Run: headless pygame with SDL's dummy video driver; simulated clock (each Clock.tick advances the game by its frame time, no real sleeping); random seed 0; keys injected as events and as key.get_pressed() state; mouse plan: one left click at the window centre at the start of phase 2, then a move to the lower-right quarter at the start of phase 3.
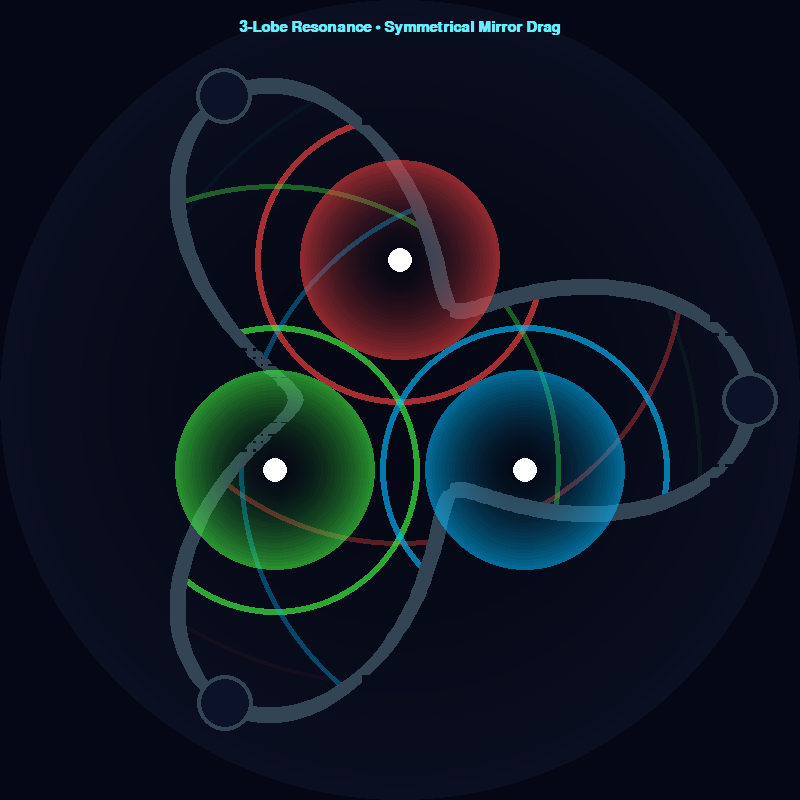
Frame 1 of 4 · flips 1–60 · no input
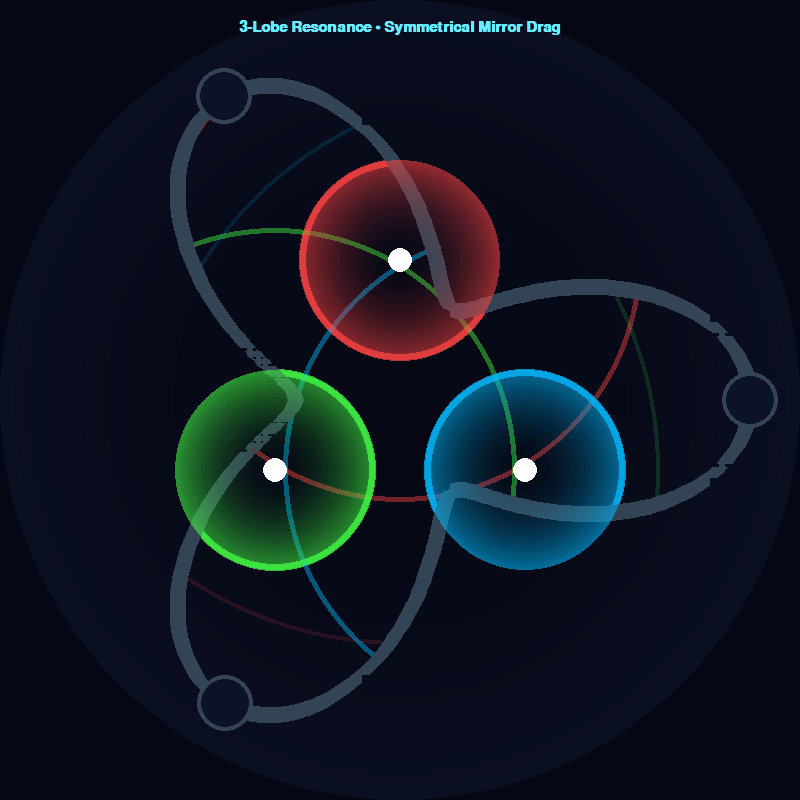
Frame 2 of 4 · flips 61–180 · clicked the window centre · tapped SPACE, RETURN · held RIGHT (→), D
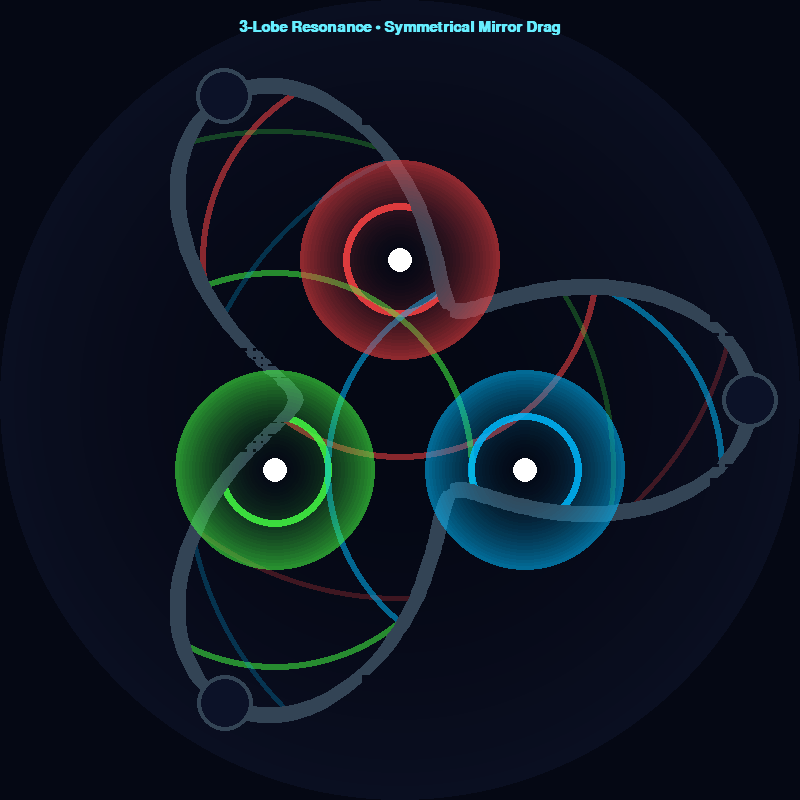
Frame 3 of 4 · flips 181–300 · moved the mouse to the lower-right quarter · held DOWN (↓), S
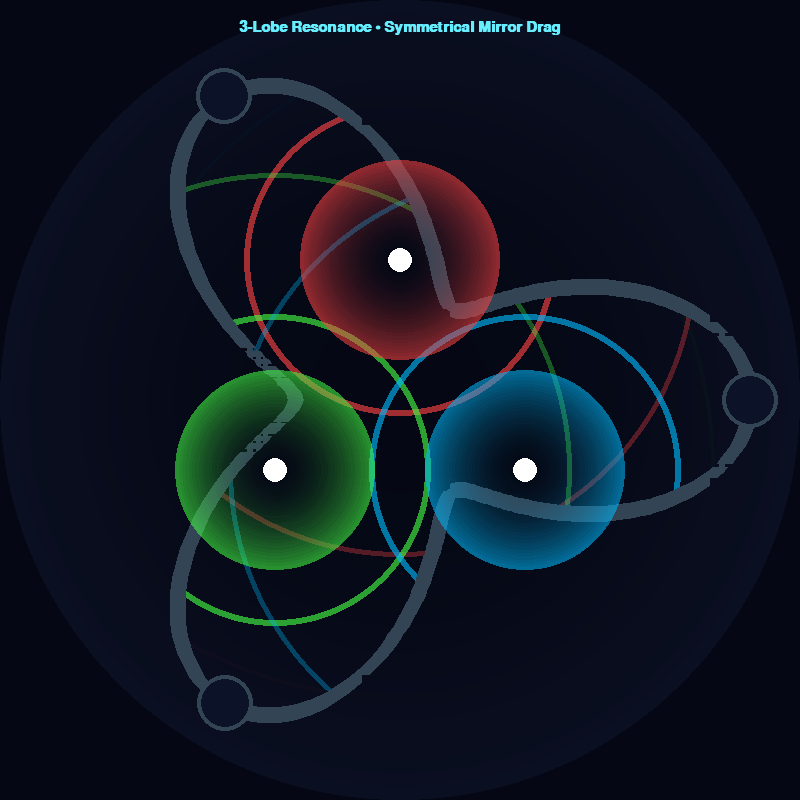
Frame 4 of 4 · flips 301–420 · held LEFT (←), A, UP (↑), W

The pygame program that drew these frames:

import sys
import math
import pygame

# Initialize Pygame
pygame.init()

# --- CONFIGURATION & CONSTANTS ---
WIDTH, HEIGHT = 800, 800
FPS = 60
CENTER = (WIDTH // 2, HEIGHT // 2)

# Colors (RGBA for surface blending)
BG_COLOR = (5, 8, 20)
OUTLINE_COLOR = (51, 68, 85)
TEXT_COLOR = (102, 238, 255)
HOLE_BG_COLOR = (12, 18, 40) 

# Setup Window
screen = pygame.display.set_mode((WIDTH, HEIGHT))
pygame.display.set_caption("3-Lobe Fidget Resonance (RGB) - Mirror Mode")
clock = pygame.time.Clock()
font = pygame.font.SysFont("Arial", 22, bold=True)

# --- HELPER FUNCTIONS FOR VISUAL EFFECTS ---

def draw_glow_circle(surface, color, center, max_radius, opacity=0.55):
	"""Draws a soft radial gradient light source using layered transparency."""
	glow_surf = pygame.Surface((max_radius * 2, max_radius * 2), pygame.SRCALPHA)
	cx, cy = max_radius, max_radius
	
	for i in range(steps := 30):
		r = max_radius * (1 - i / steps)
		alpha = int(255 * opacity * ((1 - i / steps) ** 2)) 
		pygame.draw.circle(glow_surf, (*color, alpha), (cx, cy), int(r))
		
	surface.blit(glow_surf, (center[0] - max_radius, center[1] - max_radius))

def get_fidget_points(center, scale=180):
	"""Generates a geometrically accurate 3-lobe spinner profile."""
	cx, cy = center
	points = []
	for i in range(360):
		rad = math.radians(i)
		r = scale * (1.3 + 0.7 * math.cos(3 * rad)) 
		x = cx + r * math.cos(rad)
		y = cy + r * math.sin(rad)
		points.append((x, y))
	return points

def get_lobe_tips(center, scale=175):
	"""Calculates the center positions of the 3 lobe tips."""
	cx, cy = center
	tips = []
	for deg in [0, 120, 240]:
		rad = math.radians(deg)
		r = scale * (1.3 + 0.7 * math.cos(3 * rad))
		x = cx + r * math.cos(rad)
		y = cy + r * math.sin(rad)
		tips.append((int(x), int(y)))
	return tips


class LightSource:
	"""Manages an individual draggable RGB light with wave animations."""
	def __init__(self, x, y, color, label):
		self.x = x
		self.y = y
		self.base_color = color  
		self.label = label
		self.is_dragging = False
		self.radius = 12
		self.drag_offset_x = 0
		self.drag_offset_y = 0
		
		self.wave_timers = [0.0, 1.13, 2.26]
		self.wave_duration = 3.4
		self.max_wave_radius = 450 

	def update(self, dt):
		for i in range(len(self.wave_timers)):
			self.wave_timers[i] += dt
			if self.wave_timers[i] >= self.wave_duration:
				self.wave_timers[i] -= self.wave_duration

	def draw_waves(self, surface, mask_surface):
		"""Draws expanding ripples bound to the mask canvas layer."""
		for timer in self.wave_timers:
			progress = timer / self.wave_duration
			r = 25 + (self.max_wave_radius - 25) * progress
			alpha = int(255 * 0.9 * (1 - progress))
			
			if alpha > 0:
				wave_surf = pygame.Surface((WIDTH, HEIGHT), pygame.SRCALPHA)
				width = max(2, int(8 * (1 - progress * 0.5)))
				pygame.draw.circle(wave_surf, (*self.base_color, alpha), (int(self.x), int(self.y)), int(r), width)
				
				wave_surf.blit(mask_surface, (0, 0), special_flags=pygame.BLEND_RGBA_MIN)
				surface.blit(wave_surf, (0, 0))

	def draw_core(self, surface):
		"""Draws the main bloom glow and white center node."""
		draw_glow_circle(surface, self.base_color, (int(self.x), int(self.y)), 100, opacity=0.55)
		pygame.draw.circle(surface, (255, 255, 255), (int(self.x), int(self.y)), self.radius)

	def check_click(self, mouse_pos):
		mx, my = mouse_pos
		distance = math.hypot(mx - self.x, my - self.y)
		if distance <= self.radius + 15:  
			self.is_dragging = True
			self.drag_offset_x = self.x - mx
			self.drag_offset_y = self.y - my
			return True
		return False

	def handle_drag(self, mouse_pos):
		if self.is_dragging:
			mx, my = mouse_pos
			self.x = mx + self.drag_offset_x
			self.y = my + self.drag_offset_y


# --- INITIALIZATION ---

# Setup lights
lights = [
	LightSource(400, 260, (255, 68, 68), "Red"),       
	LightSource(275, 470, (68, 255, 68), "Green"),     
	LightSource(525, 470, (0, 187, 255), "Blue")       
]

fidget_poly = get_fidget_points(CENTER, scale=175)
hole_centers = get_lobe_tips(CENTER, scale=175)
hole_radius = 24

fidget_mask = pygame.Surface((WIDTH, HEIGHT), pygame.SRCALPHA)
pygame.draw.polygon(fidget_mask, (255, 255, 255, 255), fidget_poly)
for hole_pos in hole_centers:
	pygame.draw.circle(fidget_mask, (255, 255, 255, 255), hole_pos, hole_radius)

# --- MAIN LOOP ---
running = True
active_light = None

while running:
	dt = clock.tick(FPS) / 1000.0  
	mouse_pos = pygame.mouse.get_pos()
	
	for event in pygame.event.get():
		if event.type == pygame.QUIT:
			running = False
			
		elif event.type == pygame.MOUSEBUTTONDOWN:
			if event.button == 1:  
				for light in reversed(lights):
					if light.check_click(mouse_pos):
						active_light = light
						break
						
		elif event.type == pygame.MOUSEBUTTONUP:
			if event.button == 1 and active_light:
				active_light.is_dragging = False
				active_light = None

	# Handle Drag and Symmetrical Reflection Updates
	if active_light:
		# 1. Update the position of the light currently being dragged
		active_light.handle_drag(mouse_pos)
		
		# 2. Mirror the remaining lights based on the active node's distance to center
		# Center-relative coordinates of the active light
		dx = active_light.x - CENTER[0]
		dy = active_light.y - CENTER[1]
		
		# Rotational offset depends on which light is active to keep things balanced
		active_idx = lights.index(active_light)
		
		for idx, light in enumerate(lights):
			if light != active_light:
				# Calculate the angular step between lights (120 and 240 degrees difference)
				angle_offset = math.radians((idx - active_idx) * 120)
				
				# Apply rotation matrix around the center canvas vector
				# This causes them to mimic each other's distance/movement perfectly
				new_x = CENTER[0] + (dx * math.cos(angle_offset) - dy * math.sin(angle_offset))
				new_y = CENTER[1] + (dx * math.sin(angle_offset) + dy * math.cos(angle_offset))
				
				light.x = new_x
				light.y = new_y

	# Physics & Object Parameter Updates
	for light in lights:
		light.update(dt)

	# --- RENDERING ---
	screen.fill(BG_COLOR)
	
	# 1. Draw Background Radial Depth Style
	draw_glow_circle(screen, (24, 32, 64), CENTER, 400, opacity=0.3)

	# 2. Render RGB Waves Restricted to Fidget Boundaries + Lobe Openings
	for light in lights:
		light.draw_waves(screen, fidget_mask)

	# 3. Draw Fidget Outlined Contour
	pygame.draw.polygon(screen, OUTLINE_COLOR, fidget_poly, 16)

	# 4. Draw the Holes Cut Into the Tips
	for hole_pos in hole_centers:
		pygame.draw.circle(screen, OUTLINE_COLOR, hole_pos, hole_radius + 4, 4)
		pygame.draw.circle(screen, HOLE_BG_COLOR, hole_pos, hole_radius)

	# 5. Draw Core Glow & Light Knobs
	for light in lights:
		light.draw_core(screen)

	# 6. UI Text Render Overlay
	ui_text = font.render("3-Lobe Resonance • Symmetrical Mirror Drag", True, TEXT_COLOR)
	text_rect = ui_text.get_rect(centerx=WIDTH // 2, top=20)
	screen.blit(ui_text, text_rect)

	pygame.display.flip()

pygame.quit()
sys.exit()
